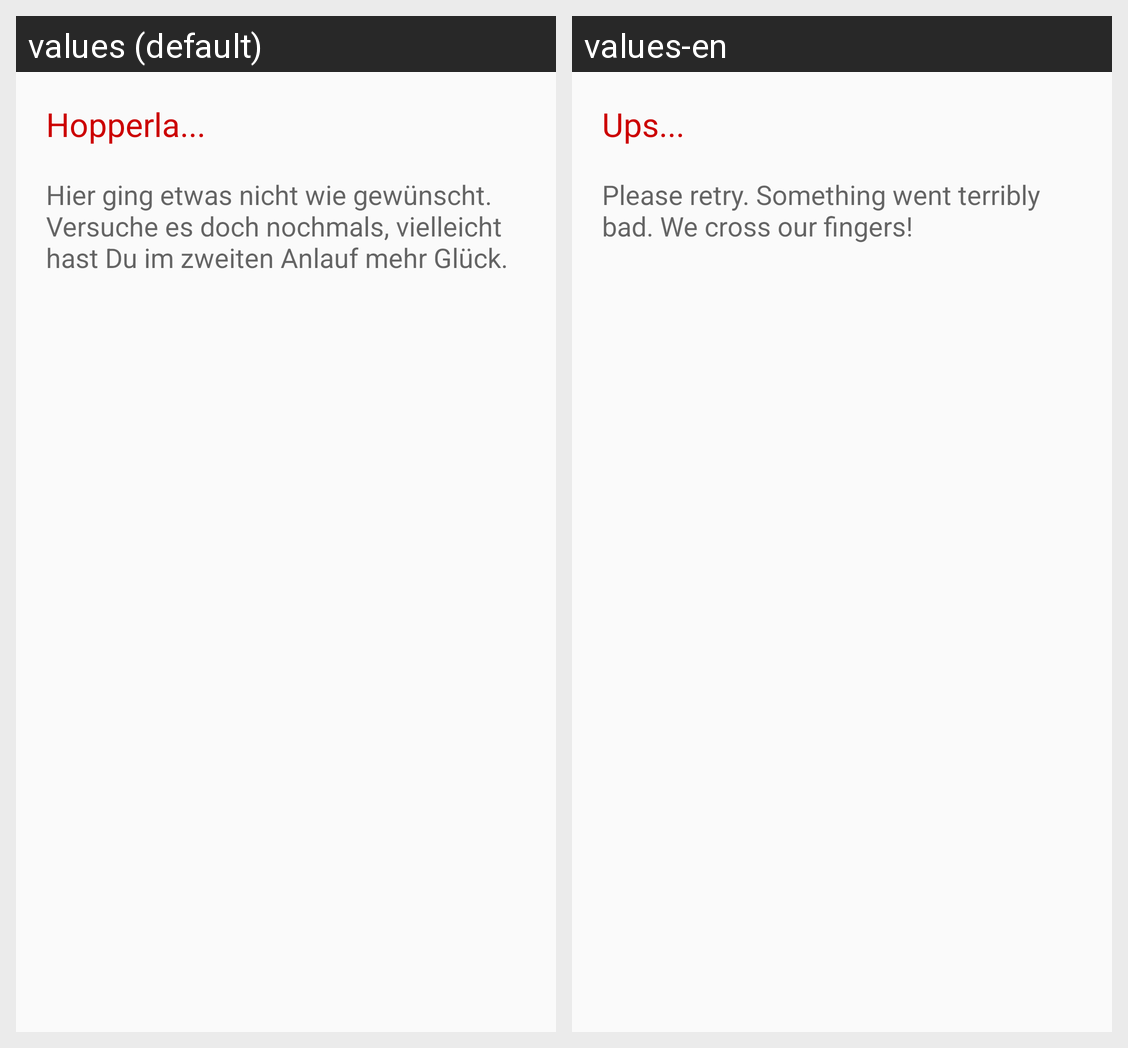

Locale-by-locale string values for the Android screen shown in this grid:
Android screen res/layout/error_result_detail.xml rendered under 2 locales, left to right: values (default), values-en. Device: Nexus 5 (rendered at 1080×1920; each locale shown at half size, 540×960, under a caption strip naming it); theme AppTheme.
Strings drawn on this screen, with the default value and each locale's value (text and hints the layout hard-codes, and strings that could not be matched under every locale, appear in the picture but are not listed):

detailErrorTextTitle
  values: Hopperla...
  values-en: Ups...

detailErrorTextMsg
  values: Hier ging etwas nicht wie gewünscht. Versuche es doch nochmals, vielleicht hast Du im zweiten Anlauf mehr Glück.
  values-en: Please retry. Something went terribly bad. We cross our fingers!
